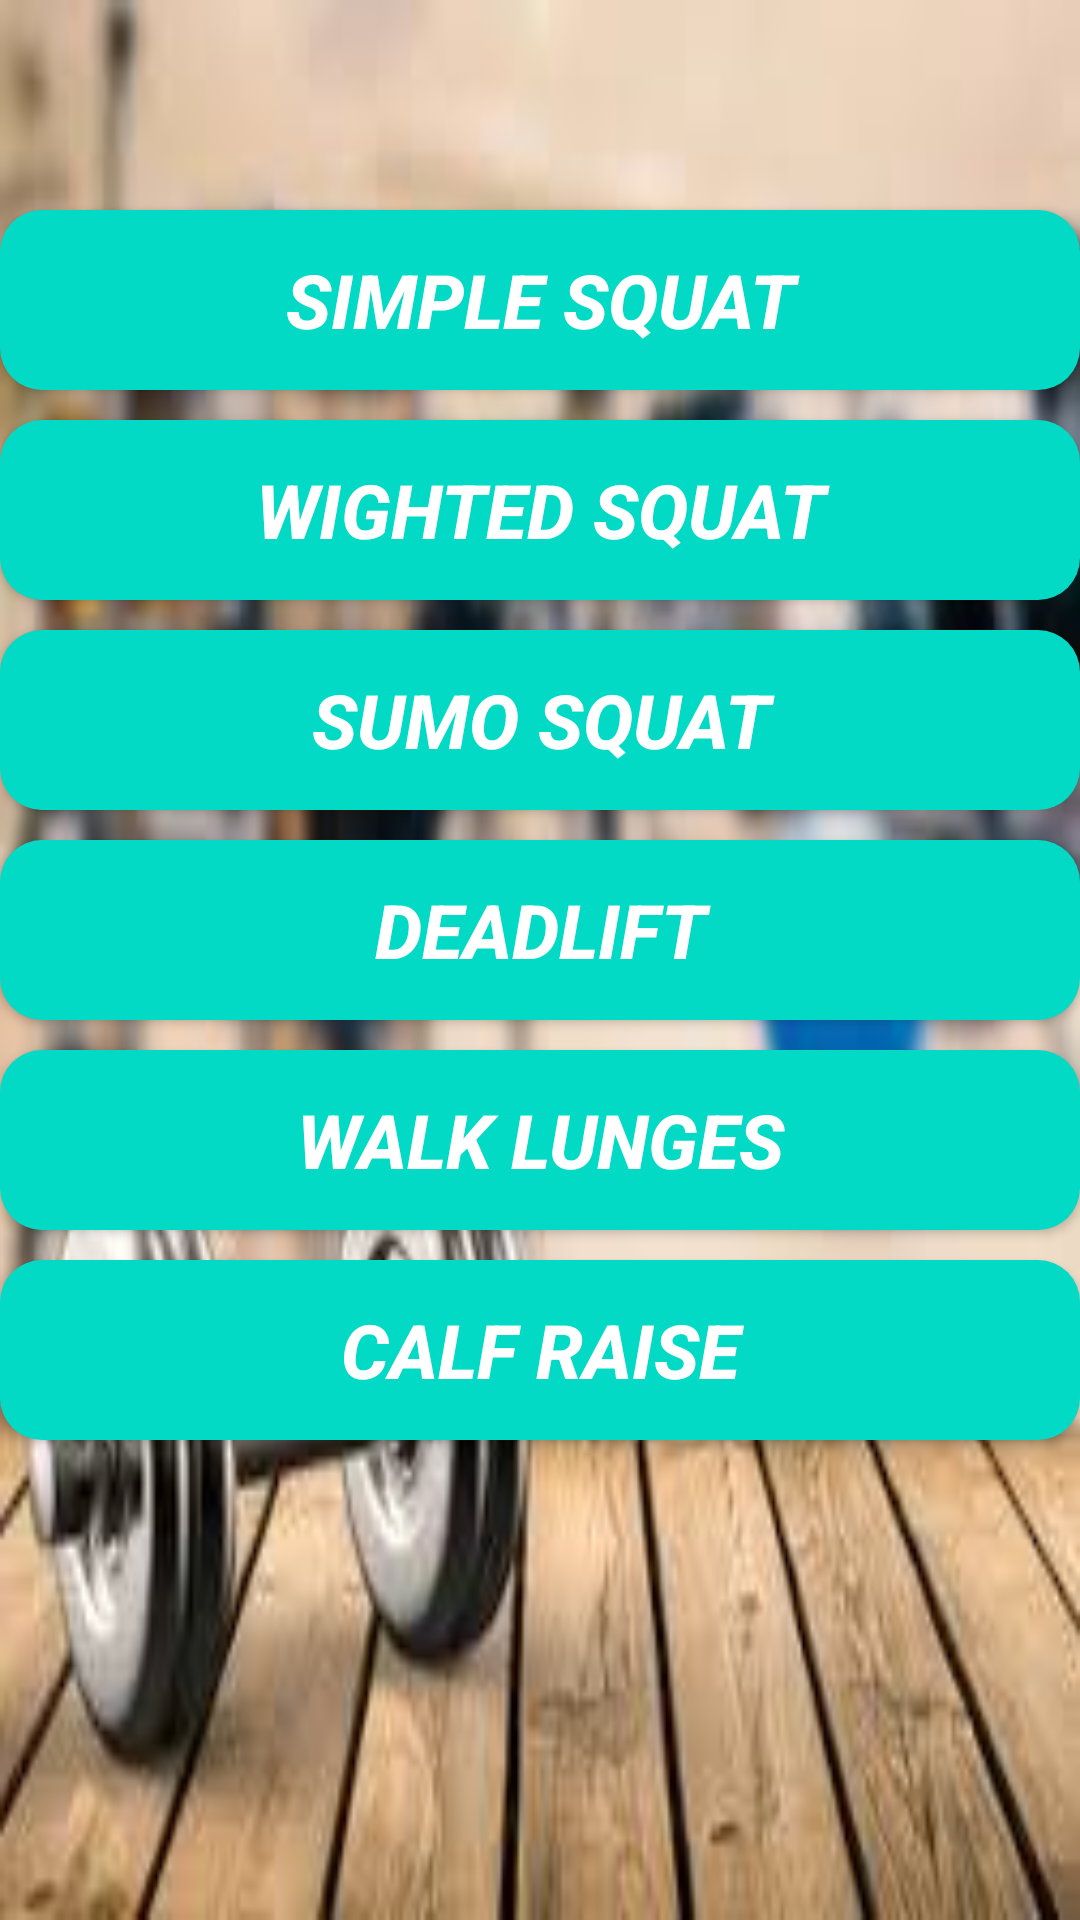

Android layout source for this screen:
<!-- AndroidManifest.xml: application theme AppTheme -->
<!-- res/layout/activity_legs.xml -->
<?xml version="1.0" encoding="utf-8"?>
<RelativeLayout xmlns:android="http://schemas.android.com/apk/res/android"
    xmlns:app="http://schemas.android.com/apk/res-auto"
    xmlns:tools="http://schemas.android.com/tools"
    android:layout_width="match_parent"
    android:layout_height="match_parent"
    tools:context=".legs"
    android:background="@drawable/bg21">

    <Button
        android:layout_width="390dp"
        android:layout_height="60dp"
        android:text="simple squat"
        android:drawableRight="@drawable/ic_action_play3"
        android:textSize="25sp"
        android:id="@+id/l1"
        android:padding="0dp"
        android:layout_marginTop="70dp"
        android:textStyle="bold|italic"
        android:background="@drawable/btshape"
        android:layout_centerHorizontal="true"
        android:textColor="@color/white"/>
    <Button
        android:layout_width="390dp"
        android:layout_height="60dp"
        android:text="wighted squat"
        android:textSize="25sp"
        android:id="@+id/l2"
        android:layout_below="@+id/l1"
        android:drawableRight="@drawable/ic_action_play3"
        android:textStyle="bold|italic"
        android:layout_marginTop="10dp"
        android:background="@drawable/btshape"
        android:layout_centerHorizontal="true"
        android:textColor="@color/white"/>
    <Button
        android:layout_width="390dp"
        android:layout_height="60dp"
        android:text="sumo squat"
        android:textSize="25sp"
        android:id="@+id/l3"
        android:drawableRight="@drawable/ic_action_play3"
        android:layout_below="@+id/l2"
        android:layout_marginTop="10dp"
        android:textStyle="bold|italic"
        android:background="@drawable/btshape"
        android:layout_centerHorizontal="true"
        android:textColor="@color/white"/>
    <Button
        android:layout_width="390dp"
        android:layout_height="60dp"
        android:drawableRight="@drawable/ic_action_play3"
        android:text="deadlift"
        android:textSize="25sp"
        android:id="@+id/l4"
        android:layout_below="@+id/l3"
        android:layout_marginTop="10dp"
        android:textStyle="bold|italic"
        android:background="@drawable/btshape"
        android:layout_centerHorizontal="true"
        android:textColor="@color/white"/>
    <Button
        android:layout_width="390dp"
        android:layout_height="60dp"
        android:text="walk lunges"
        android:drawableRight="@drawable/ic_action_play3"
        android:textSize="25sp"
        android:id="@+id/l5"
        android:layout_below="@+id/l4"
        android:layout_marginTop="10dp"
        android:textStyle="bold|italic"
        android:background="@drawable/btshape"
        android:layout_centerHorizontal="true"
        android:textColor="@color/white"/>
    <Button
        android:layout_width="390dp"
        android:layout_height="60dp"
        android:text="calf raise"
        android:drawableRight="@drawable/ic_action_play3"
        android:textSize="25sp"
        android:id="@+id/l6"
        android:layout_below="@+id/l5"
        android:layout_marginTop="10dp"
        android:textStyle="bold|italic"
        android:background="@drawable/btshape"
        android:layout_centerHorizontal="true"
        android:textColor="@color/white"/>
</RelativeLayout>
<!-- resources referenced by this layout -->
<resources>
  <color name="white">#fff</color>
  <!-- drawable bg21: png bitmap (drawable, 128631 bytes) -->
  <!-- drawable btshape (drawable) -->
  <?xml version="1.0" encoding="utf-8"?>
  <shape xmlns:android="http://schemas.android.com/apk/res/android" android:shape="rectangle" >
      <corners
          android:radius="14dp"
          />
      <gradient
          android:angle="45"
          android:centerX="35%"
          android:centerColor="#03DAC5"
          android:startColor="#03DAC5"
          android:endColor="#03DAC5"
          android:type="linear"
          />
      <padding
          android:left="0dp"
          android:top="0dp"
          android:right="0dp"
          android:bottom="0dp"
          />
      <size
          android:width="270dp"
          android:height="60dp"
          />
      <stroke
          android:width="0dp"
          android:color="#6200EE"
          />
  </shape>
  <style name="AppTheme" parent="Theme.AppCompat.Light.DarkActionBar">
          
          <item name="colorPrimary">@color/skyblue</item>
          <item name="colorPrimaryDark">@color/white</item>
          <item name="colorAccent">@color/colorAccent</item>
      </style>
  <color name="skyblue">#5E88FC</color>
  <color name="colorAccent">#03DAC5</color>
</resources>
